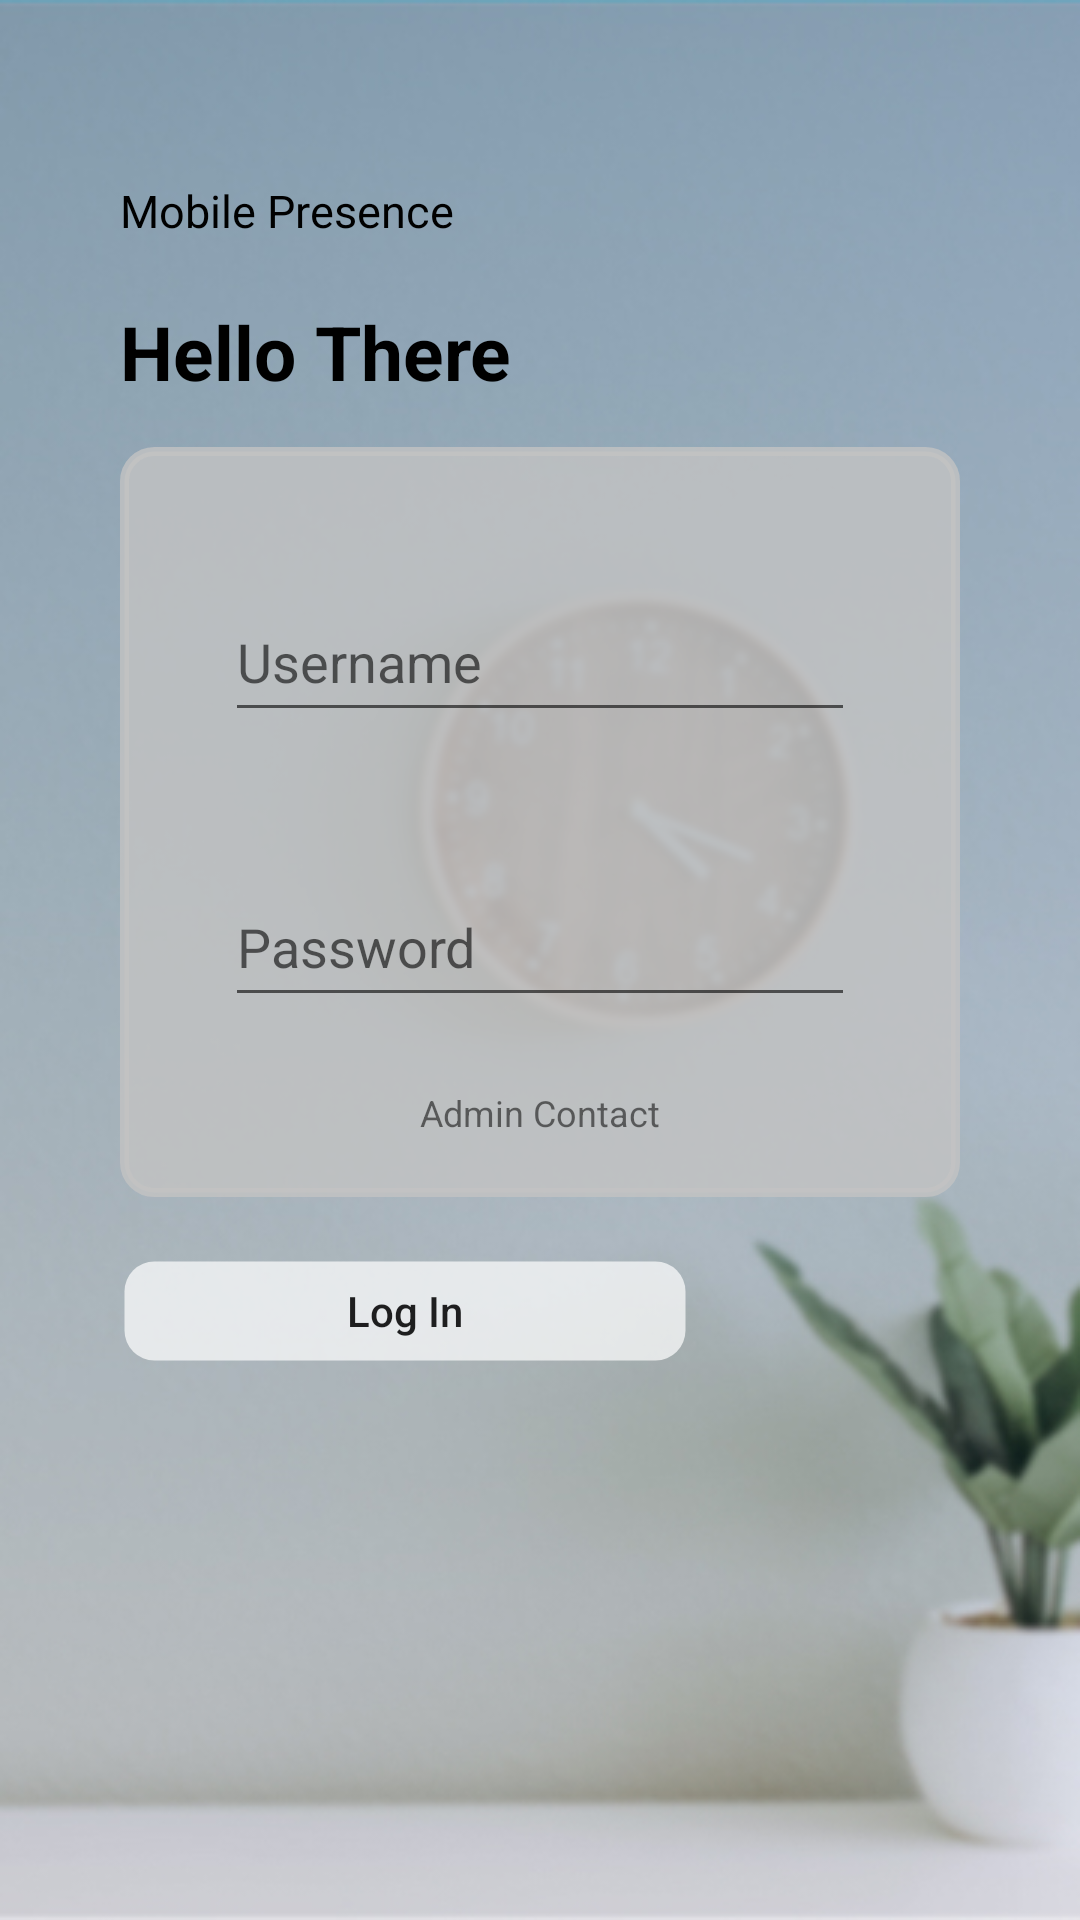

Reconstruct the res/layout file that produces this screen, plus the resources it refers to.
<!-- AndroidManifest.xml: application theme AppTheme -->
<!-- res/layout/activity_login.xml -->
<?xml version="1.0" encoding="utf-8"?>
<RelativeLayout xmlns:android="http://schemas.android.com/apk/res/android"
    xmlns:app="http://schemas.android.com/apk/res-auto"
    xmlns:tools="http://schemas.android.com/tools"
    android:layout_width="match_parent"
    android:layout_height="match_parent"
    android:background="@drawable/login_wallpaper"
    tools:context=".view.login.LoginActivity">

    <RelativeLayout
        android:layout_width="wrap_content"
        android:layout_height="wrap_content"
        android:layout_centerHorizontal="true"
        android:layout_marginTop="60dp">

        <TextView
            android:id="@+id/txt1"
            android:layout_width="wrap_content"
            android:layout_height="wrap_content"
            android:layout_alignParentStart="true"
            android:layout_alignParentTop="true"
            android:text="Mobile Presence"
            android:textColor="#000"
            android:textSize="15sp"
            android:textStyle="normal" />

        <TextView
            android:id="@+id/txt2"
            android:layout_width="wrap_content"
            android:layout_height="wrap_content"
            android:layout_below="@+id/txt1"
            android:layout_alignParentStart="true"
            android:layout_marginTop="20dp"
            android:text="Hello There"
            android:textColor="#000"
            android:textSize="25sp"
            android:textStyle="bold" />

        <RelativeLayout
            android:id="@+id/login_placer"
            android:layout_width="280dp"
            android:layout_height="250dp"
            android:layout_below="@id/txt2"
            android:layout_centerHorizontal="true"
            android:layout_marginTop="15dp"
            android:background="@drawable/placer_box_login">

            <EditText
                android:id="@+id/edt_username"
                android:layout_width="wrap_content"
                android:layout_height="50dp"
                android:layout_centerHorizontal="true"
                android:layout_marginTop="45dp"
                android:drawableRight="@drawable/ic_baseline_person_24"
                android:ems="10"
                android:hint="Username"
                android:lines="1"
                android:maxLines="1"
                android:singleLine="true" />

            <EditText
                android:id="@+id/edt_password"
                android:layout_width="wrap_content"
                android:layout_height="50dp"
                android:layout_below="@id/edt_username"
                android:layout_centerHorizontal="true"
                android:layout_marginTop="45dp"
                android:drawableRight="@drawable/ic_baseline_remove_red_eye_24"
                android:ems="10"
                android:hint="Password"
                android:inputType="textPassword"
                android:lines="1"
                android:maxLines="1"
                android:singleLine="true" />

            <TextView
                android:id="@+id/intent_forget_pass"
                android:layout_width="wrap_content"
                android:layout_height="wrap_content"
                android:layout_alignParentBottom="true"
                android:layout_marginBottom="20dp"
                android:layout_centerHorizontal="true"
                android:text="Admin Contact"
                android:textSize="12sp" />

        </RelativeLayout>

        <Button
            android:id="@+id/btn_login"
            android:layout_width="190dp"
            android:layout_height="36dp"
            android:layout_below="@+id/login_placer"
            android:layout_alignParentStart="true"
            android:layout_marginTop="20dp"
            android:background="@drawable/button_style_one"
            android:text="Log In"
            android:textAllCaps="false" />

    </RelativeLayout>

</RelativeLayout>
<!-- resources referenced by this layout -->
<resources>
  <!-- drawable button_style_one (drawable) -->
  <?xml version="1.0" encoding="utf-8"?>
  <shape xmlns:android="http://schemas.android.com/apk/res/android">
      <solid android:color="#b3ffffff"/>
      <stroke android:width="3dp" android:color="#00ffffff" />
      <corners android:radius="10dp"/>
      <padding android:left="0dp" android:top="0dp" android:right="0dp" android:bottom="0dp" />
  </shape>
  <!-- drawable login_wallpaper: jpg bitmap (drawable, 73620 bytes) -->
  <!-- drawable placer_box_login (drawable) -->
  <?xml version="1.0" encoding="utf-8"?>
  <shape xmlns:android="http://schemas.android.com/apk/res/android">
      <solid android:color="#ccc4c4c4"/>
      <stroke android:width="3dp" android:color="#ccc4c4c4" />
      <corners android:radius="10dp"/>
      <padding android:left="0dp" android:top="0dp" android:right="0dp" android:bottom="0dp" />
  </shape>
  <style name="AppTheme" parent="Theme.AppCompat.Light.DarkActionBar">
          
          <item name="colorPrimary">@color/colorPrimary</item>
          <item name="colorPrimaryDark">@color/colorPrimaryDark</item>
          <item name="colorAccent">@color/colorAccent</item>
      </style>
  <color name="colorPrimary">#9BE2FC</color>
  <color name="colorPrimaryDark">#698CA7</color>
  <color name="colorAccent">#4A82D6</color>
</resources>
